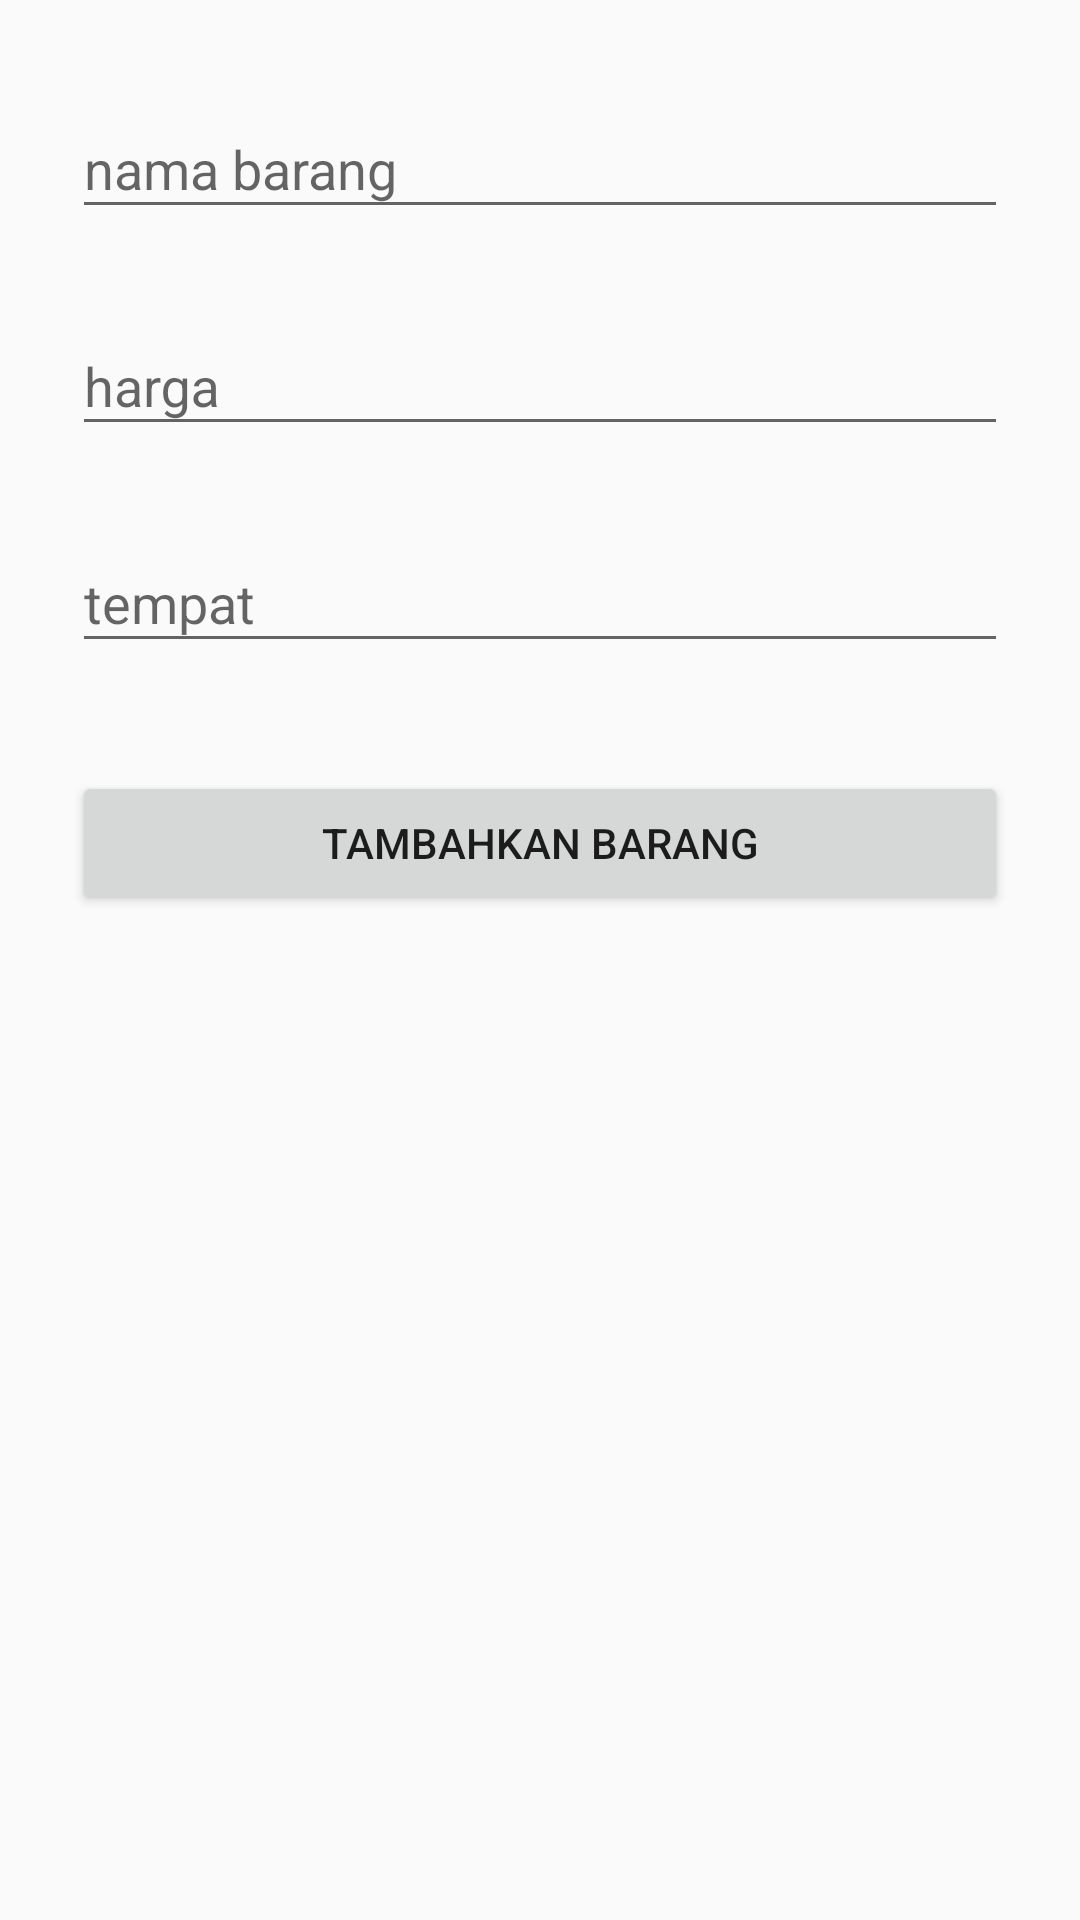

Write the Android layout XML for this screen, with the resource values it uses.
<!-- AndroidManifest.xml: application theme AppTheme -->
<!-- res/layout/activity_tambah_barang.xml -->
<?xml version="1.0" encoding="utf-8"?>
<LinearLayout xmlns:android="http://schemas.android.com/apk/res/android"
    xmlns:app="http://schemas.android.com/apk/res-auto"
    xmlns:tools="http://schemas.android.com/tools"
    android:layout_width="match_parent"
    android:layout_height="match_parent"
    android:padding="24dp"
    android:orientation="vertical"
    tools:context=".TambahBarang">

    <com.google.android.material.textfield.TextInputLayout
        android:layout_width="match_parent"
        android:layout_marginBottom="20dp"
        android:layout_height="wrap_content">

        <EditText
            android:id="@+id/etBarang"
            android:layout_width="match_parent"
            android:inputType="text"
            android:hint="nama barang"
            android:layout_height="wrap_content"/>

    </com.google.android.material.textfield.TextInputLayout>

    <com.google.android.material.textfield.TextInputLayout
        android:layout_width="match_parent"
        android:layout_marginBottom="20dp"
        android:layout_height="wrap_content">

        <EditText
            android:id="@+id/etHarga"
            android:layout_width="match_parent"
            android:layout_height="wrap_content"
            android:inputType="number"
            android:hint="harga"/>

    </com.google.android.material.textfield.TextInputLayout>

    <com.google.android.material.textfield.TextInputLayout
        android:layout_width="match_parent"
        android:layout_marginBottom="20dp"
        android:layout_height="wrap_content">

        <EditText
            android:id="@+id/etTempat"
            android:layout_width="match_parent"
            android:hint="tempat"
            android:inputType="text"
            android:layout_height="wrap_content"/>

    </com.google.android.material.textfield.TextInputLayout>

    <Button
        android:id="@+id/btnTbhBrg"
        android:layout_marginTop="16dp"
        android:layout_width="match_parent"
        android:text="Tambahkan barang"
        android:layout_height="wrap_content"/>

</LinearLayout>
<!-- resources referenced by this layout -->
<resources>
  <style name="AppTheme" parent="Theme.AppCompat.Light.DarkActionBar">
          
          <item name="colorPrimary">@color/colorPrimary</item>
          <item name="colorPrimaryDark">@color/colorPrimaryDark</item>
          <item name="colorAccent">@color/colorAccent</item>
      </style>
  <!-- not gathered from this repository: default colours our renderer supplied (Android Studio template values) -->
  <color name="colorPrimary">#FF6200EE</color>
  <color name="colorPrimaryDark">#FF3700B3</color>
  <color name="colorAccent">#FF03DAC5</color>
</resources>
